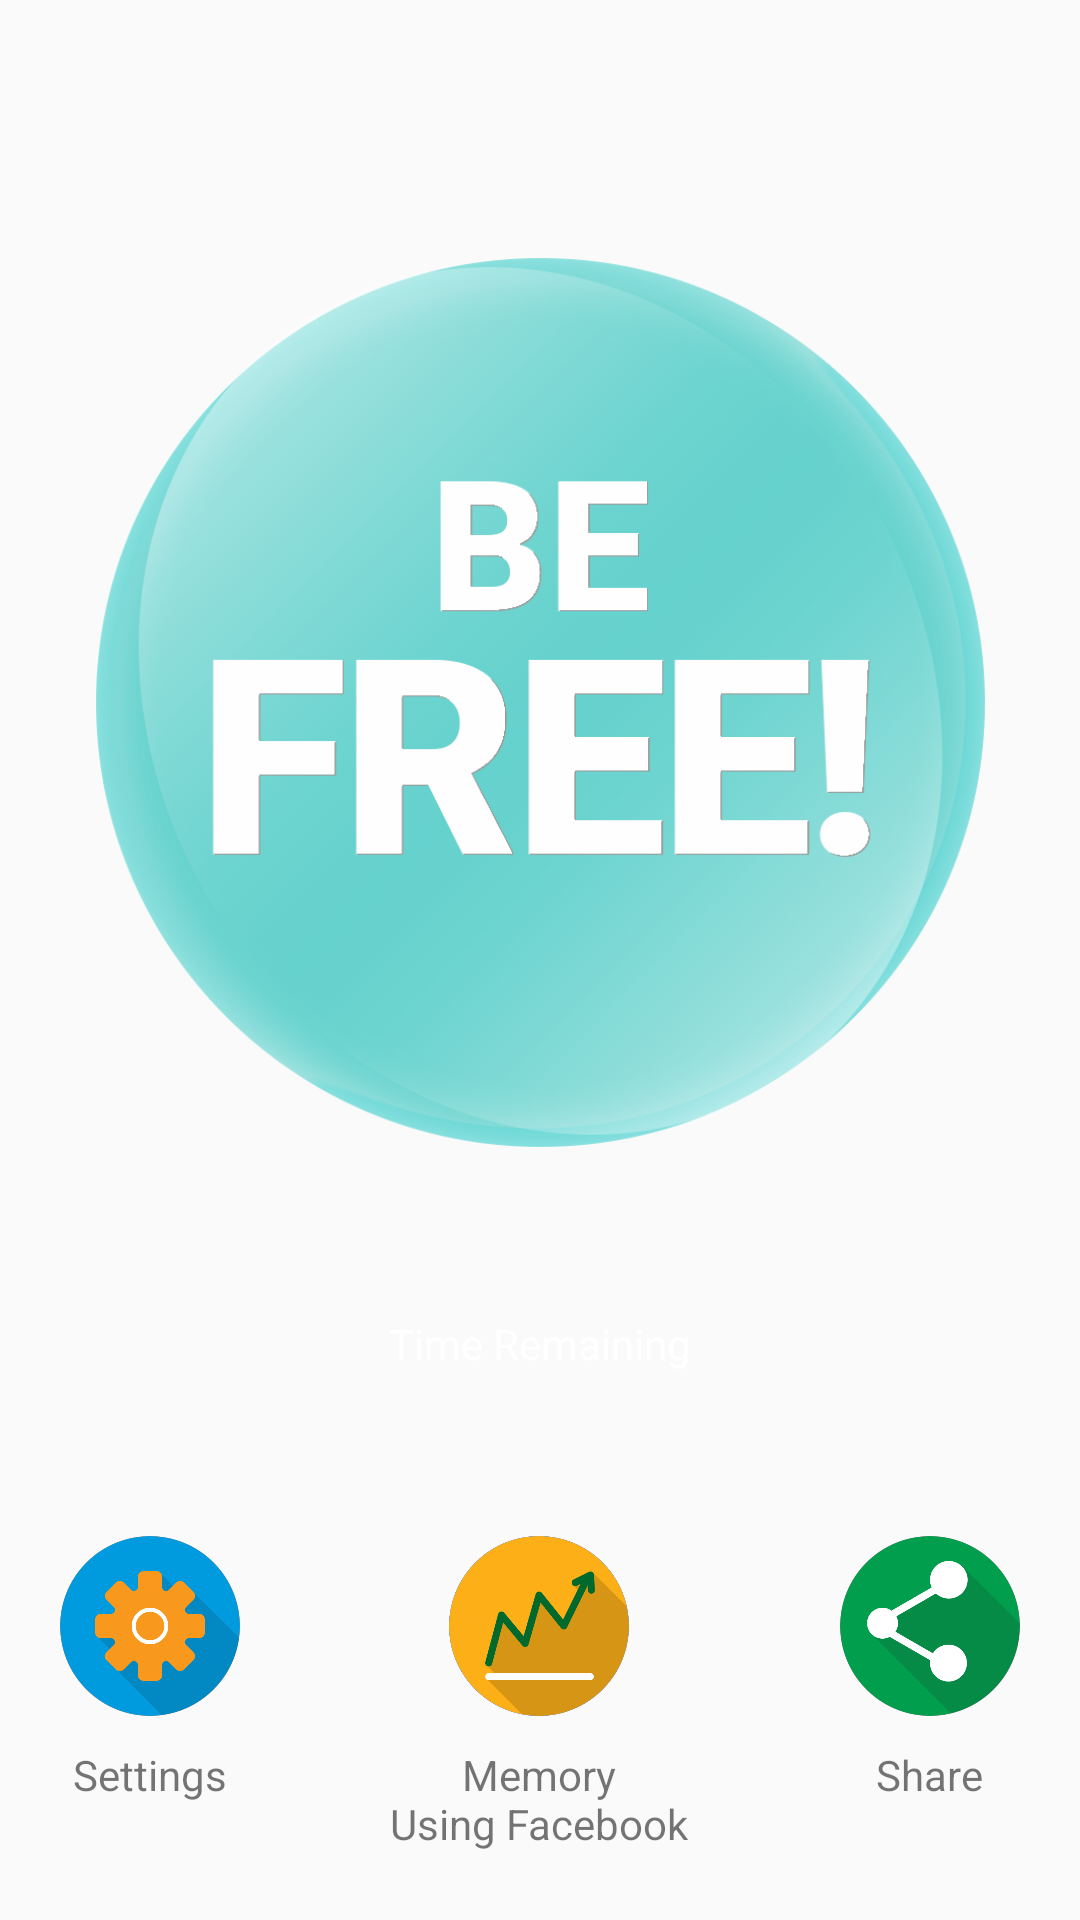

Here is an Android app screen rendered from its layout file. Give the layout XML and the strings, colors and styles it references.
<!-- AndroidManifest.xml: application theme AppTheme -->
<!-- res/layout/activity_main.xml -->
<?xml version="1.0" encoding="utf-8"?>
<LinearLayout xmlns:android="http://schemas.android.com/apk/res/android"
    xmlns:tools="http://schemas.android.com/tools"
    android:layout_width="match_parent"
    android:layout_height="match_parent"
    android:background="@mipmap/bg_main"
    android:fitsSystemWindows="true"
    android:orientation="vertical"
    android:weightSum="10"
    tools:context=".activities.MainActivity">

    <RelativeLayout
        android:layout_width="match_parent"
        android:layout_height="0dp"
        android:layout_weight="6">

        <ImageView
            android:id="@+id/enable_button"
            android:layout_width="300dp"
            android:layout_height="300dp"
            android:layout_alignParentBottom="true"
            android:layout_centerHorizontal="true"
            android:alpha="0.8"
            android:src="@drawable/img_enable" />

        <ImageView
            android:id="@+id/flag"
            android:layout_width="30dp"
            android:layout_height="30dp"
            android:layout_alignParentRight="true"
            android:layout_alignParentTop="true"
            android:layout_marginTop="20dp"
            android:layout_marginRight="10dp"
            android:src="@mipmap/flag_vi"/>
    </RelativeLayout>

    <RelativeLayout
        android:layout_width="match_parent"
        android:layout_height="0dp"
        android:layout_weight="2">

        <TextView
            android:id="@+id/time_remaining_text"
            android:layout_width="wrap_content"
            android:layout_height="wrap_content"
            android:layout_centerInParent="true"
            android:gravity="center"
            android:text="Time Remaining"
            android:textColor="@android:color/white" />

    </RelativeLayout>

    <RelativeLayout
        android:layout_width="match_parent"
        android:layout_height="0dp"
        android:layout_marginLeft="20dp"
        android:layout_marginRight="20dp"
        android:layout_weight="2">

        <LinearLayout
            android:layout_width="wrap_content"
            android:layout_height="wrap_content"
            android:layout_alignParentLeft="true"
            android:layout_alignParentTop="true"
            android:gravity="center_horizontal"
            android:orientation="vertical">

            <ImageView
                android:id="@+id/settings_btn"
                android:layout_width="60dp"
                android:layout_height="60dp"
                android:src="@drawable/img_settings" />

            <TextView
                android:layout_width="wrap_content"
                android:layout_height="wrap_content"
                android:layout_marginTop="10dp"
                android:text="@string/settings" />

        </LinearLayout>

        <LinearLayout
            android:layout_width="wrap_content"
            android:layout_height="wrap_content"
            android:layout_alignParentTop="true"
            android:layout_centerInParent="true"
            android:layout_centerVertical="true"
            android:gravity="center_horizontal"
            android:orientation="vertical">

            <ImageView
                android:id="@+id/graph_btn"
                android:layout_width="60dp"
                android:layout_height="60dp"
                android:src="@drawable/img_graph" />

            <TextView
                android:layout_width="wrap_content"
                android:layout_height="wrap_content"
                android:layout_marginTop="10dp"
                android:gravity="center"
                android:text="@string/graph" />

        </LinearLayout>

        <LinearLayout
            android:layout_width="wrap_content"
            android:layout_height="wrap_content"
            android:layout_alignParentRight="true"
            android:layout_alignParentTop="true"
            android:layout_centerVertical="true"
            android:gravity="center_horizontal"
            android:orientation="vertical">

            <ImageView
                android:id="@+id/more_btn"
                android:layout_width="60dp"
                android:layout_height="60dp"
                android:src="@drawable/img_share" />

            <TextView
                android:layout_width="wrap_content"
                android:layout_height="wrap_content"
                android:layout_marginTop="10dp"
                android:text="@string/share" />

        </LinearLayout>

    </RelativeLayout>
</LinearLayout>
<!-- resources referenced by this layout -->
<resources>
  <!-- drawable img_enable (drawable) -->
  <?xml version="1.0" encoding="utf-8"?>
  <selector xmlns:android="http://schemas.android.com/apk/res/android">
      <item
          android:state_focused="true"
          android:state_pressed="true"
          android:drawable="@mipmap/ic_enable_btn_clicked" />
  
      <item
          android:state_focused="false"
          android:state_pressed="true"
          android:drawable="@mipmap/ic_enable_btn_clicked" />
  
      <item android:drawable="@mipmap/ic_enable_btn" />
  </selector>
  <!-- drawable img_graph (drawable) -->
  <?xml version="1.0" encoding="utf-8"?>
  <selector xmlns:android="http://schemas.android.com/apk/res/android">
      <item
          android:state_focused="true"
          android:state_pressed="true"
          android:drawable="@mipmap/ic_memory_using_clicked" />
  
      <item
          android:state_focused="false"
          android:state_pressed="true"
          android:drawable="@mipmap/ic_memory_using_clicked" />
  
      <item android:drawable="@mipmap/ic_memory_using" />
  </selector>
  <!-- drawable img_settings (drawable) -->
  <?xml version="1.0" encoding="utf-8"?>
  <selector xmlns:android="http://schemas.android.com/apk/res/android">
      <item
          android:state_focused="true"
          android:state_pressed="true"
          android:drawable="@mipmap/ic_settings_clicked" />
  
      <item
          android:state_focused="false"
          android:state_pressed="true"
          android:drawable="@mipmap/ic_settings_clicked" />
  
      <item android:drawable="@mipmap/ic_settings" />
  </selector>
  <!-- drawable img_share (drawable) -->
  <?xml version="1.0" encoding="utf-8"?>
  <selector xmlns:android="http://schemas.android.com/apk/res/android">
      <item
          android:state_focused="true"
          android:state_pressed="true"
          android:drawable="@mipmap/ic_share_clicked" />
  
      <item
          android:state_focused="false"
          android:state_pressed="true"
          android:drawable="@mipmap/ic_share_clicked" />
  
      <item android:drawable="@mipmap/ic_share" />
  </selector>
  <string name="graph">Memory\nUsing Facebook</string>
  <string name="settings">Settings</string>
  <string name="share">Share</string>
  <style name="AppTheme" parent="Theme.AppCompat.Light.NoActionBar">
          
          <item name="colorPrimary">@color/colorPrimary</item>
          <item name="colorPrimaryDark">@color/colorPrimaryDark</item>
          <item name="colorAccent">@color/colorAccent</item>
      </style>
  <color name="colorPrimary">#3F51B5</color>
  <color name="colorPrimaryDark">#303F9F</color>
  <color name="colorAccent">#FF4081</color>
</resources>
